Photos from the image-classification dataset "summer_winter_dataset" in the GitHub repository vithlaithla/DN-Classifier. Its 2 classes are: summer, winter.

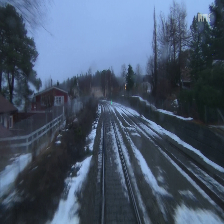
Label: winter

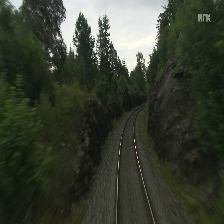
Label: summer

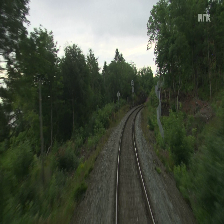
Label: summer

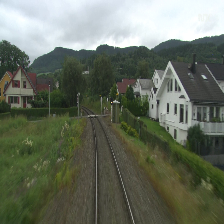
Label: summer

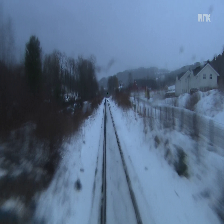
Label: winter

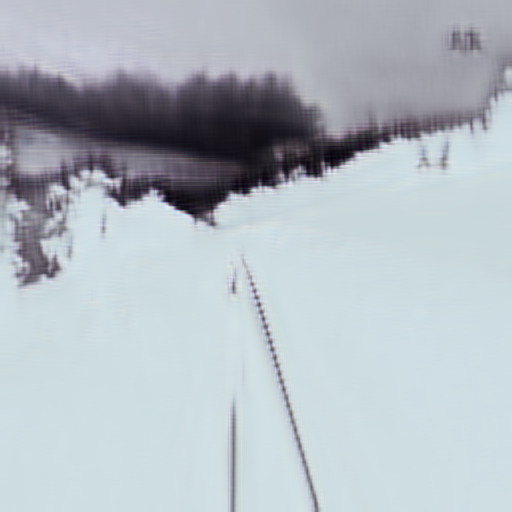
Label: winter
